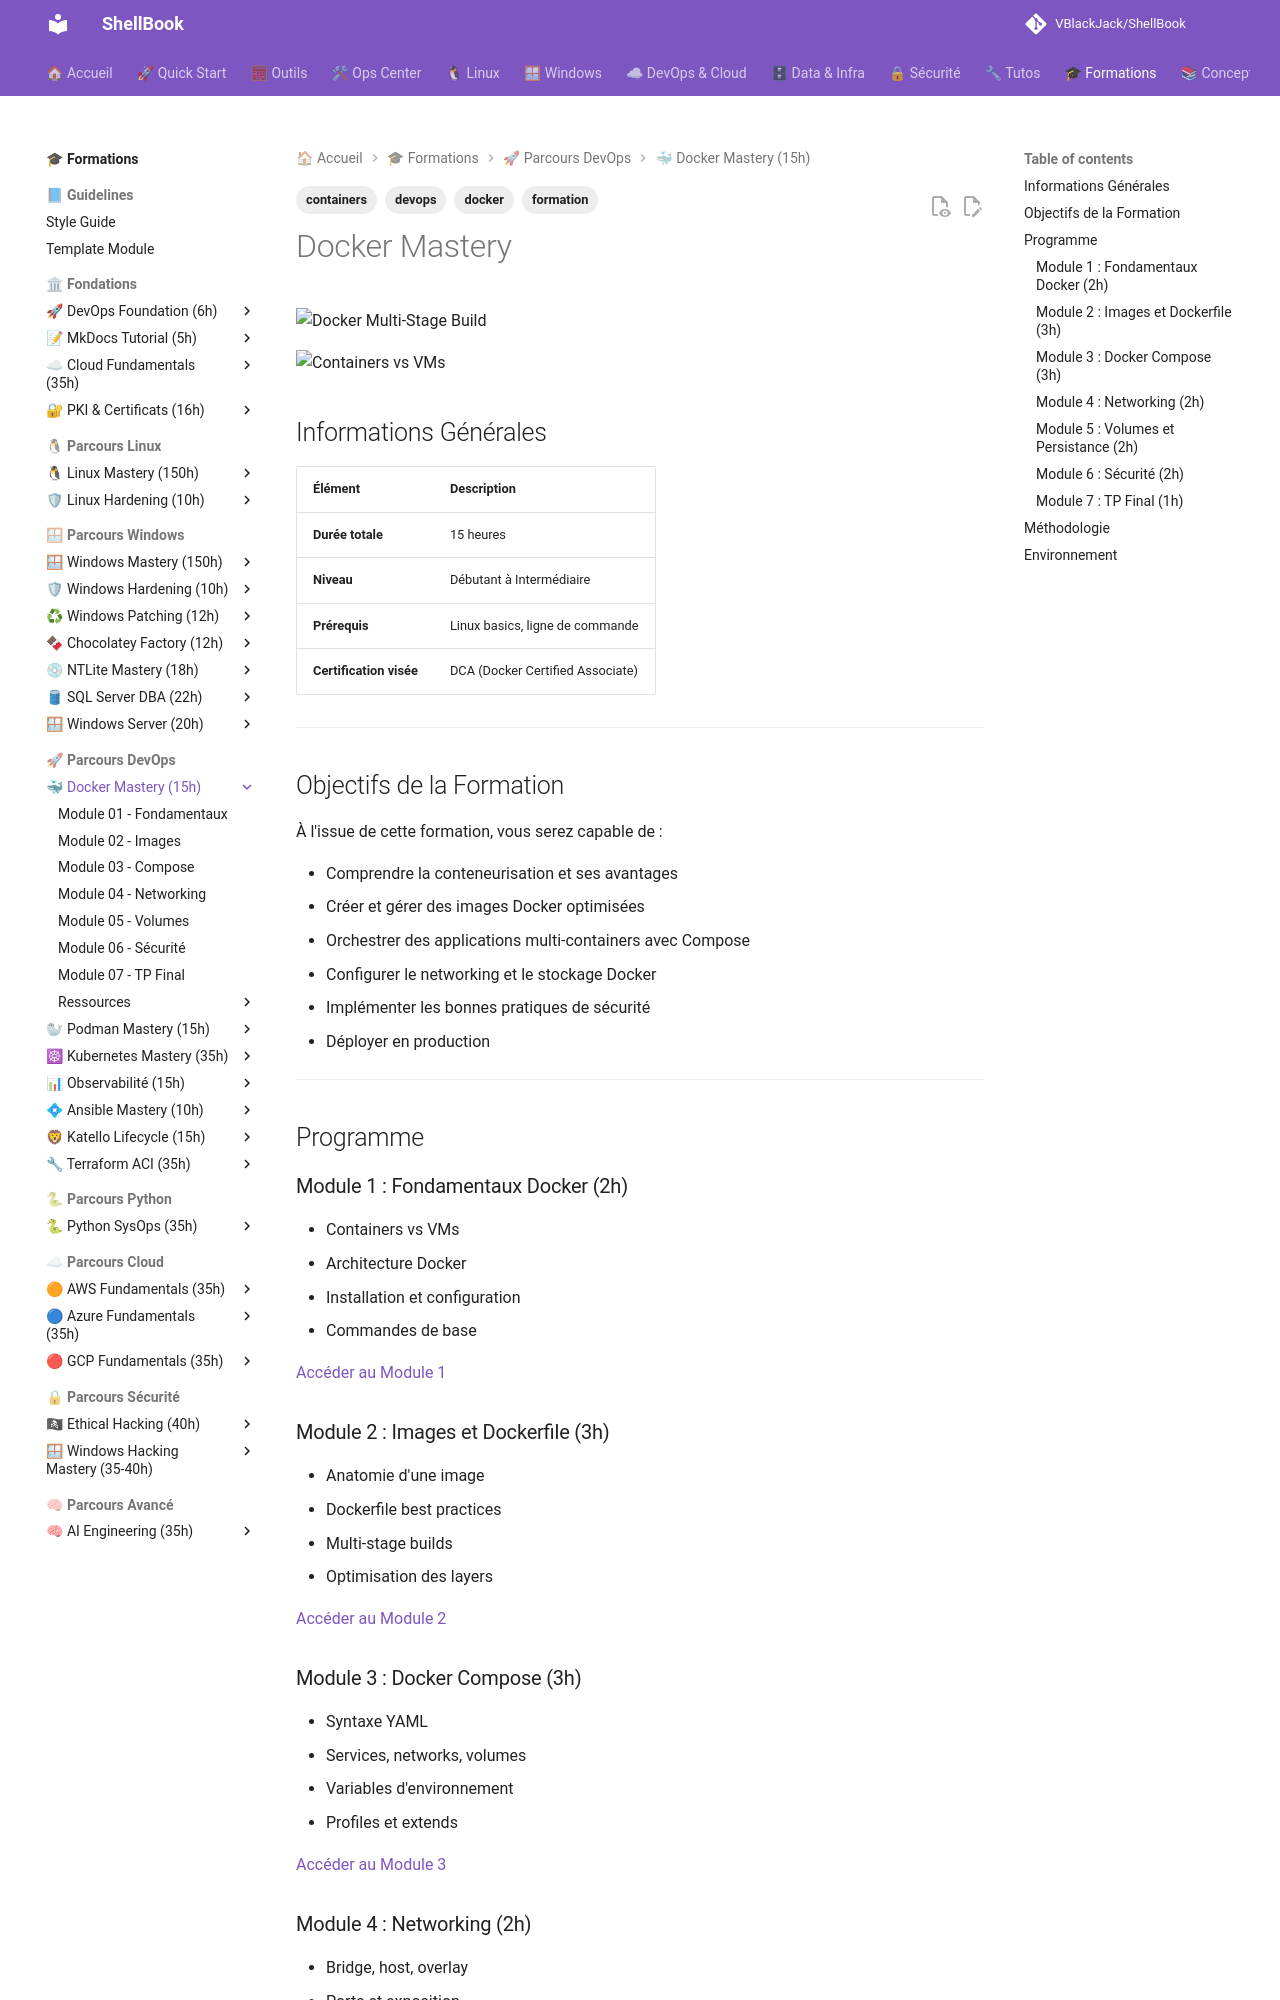

repository: VBlackJack/ShellBook · page: formations/docker-mastery/index.html · generator: mkdocs

---
tags:
  - formation
  - docker
  - containers
  - devops
---

# Docker Mastery

![Docker Multi-Stage Build](../../assets/infographics/devops/docker-multistage-build.jpeg)

![Containers vs VMs](../../assets/infographics/devops/container-vs-vm.jpeg)

## Informations Générales

| Élément | Description |
|---------|-------------|
| **Durée totale** | 15 heures |
| **Niveau** | Débutant à Intermédiaire |
| **Prérequis** | Linux basics, ligne de commande |
| **Certification visée** | DCA (Docker Certified Associate) |

---

## Objectifs de la Formation

À l'issue de cette formation, vous serez capable de :

- Comprendre la conteneurisation et ses avantages
- Créer et gérer des images Docker optimisées
- Orchestrer des applications multi-containers avec Compose
- Configurer le networking et le stockage Docker
- Implémenter les bonnes pratiques de sécurité
- Déployer en production

---

## Programme

### Module 1 : Fondamentaux Docker (2h)
- Containers vs VMs
- Architecture Docker
- Installation et configuration
- Commandes de base

[Accéder au Module 1](01-module.md)

### Module 2 : Images et Dockerfile (3h)
- Anatomie d'une image
- Dockerfile best practices
- Multi-stage builds
- Optimisation des layers

[Accéder au Module 2](02-module.md)

### Module 3 : Docker Compose (3h)
- Syntaxe YAML
- Services, networks, volumes
- Variables d'environnement
- Profiles et extends

[Accéder au Module 3](03-module.md)

### Module 4 : Networking (2h)
- Bridge, host, overlay
- Ports et exposition
- DNS interne
- Load balancing

[Accéder au Module 4](04-module.md)

### Module 5 : Volumes et Persistance (2h)
- Types de volumes
- Bind mounts
- Volume drivers
- Backup et migration

[Accéder au Module 5](05-module.md)
